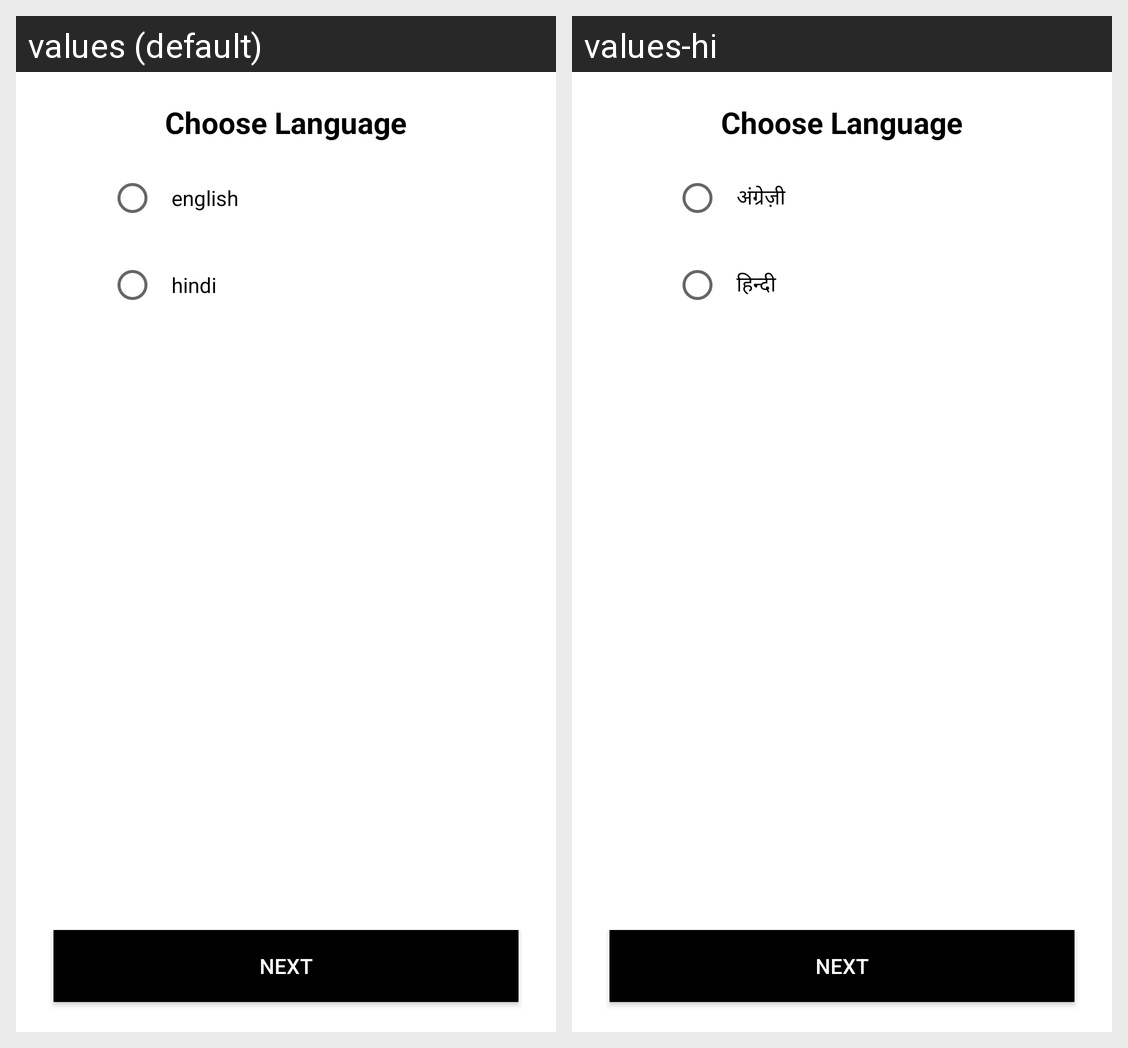

Strings drawn on this Android screen and how each of the app's shown locales translates them:
Android screen res/layout/activity_main.xml rendered under 2 locales, left to right: values (default), values-hi. Device: Nexus 5 (rendered at 1080×1920; each locale shown at half size, 540×960, under a caption strip naming it); theme Theme.MyChangeLanguage.
Strings drawn on this screen, with the default value and each locale's value (text and hints the layout hard-codes, and strings that could not be matched under every locale, appear in the picture but are not listed):

english
  values: english
  values-hi: अंग्रेज़ी

hindi
  values: hindi
  values-hi: हिन्दी
